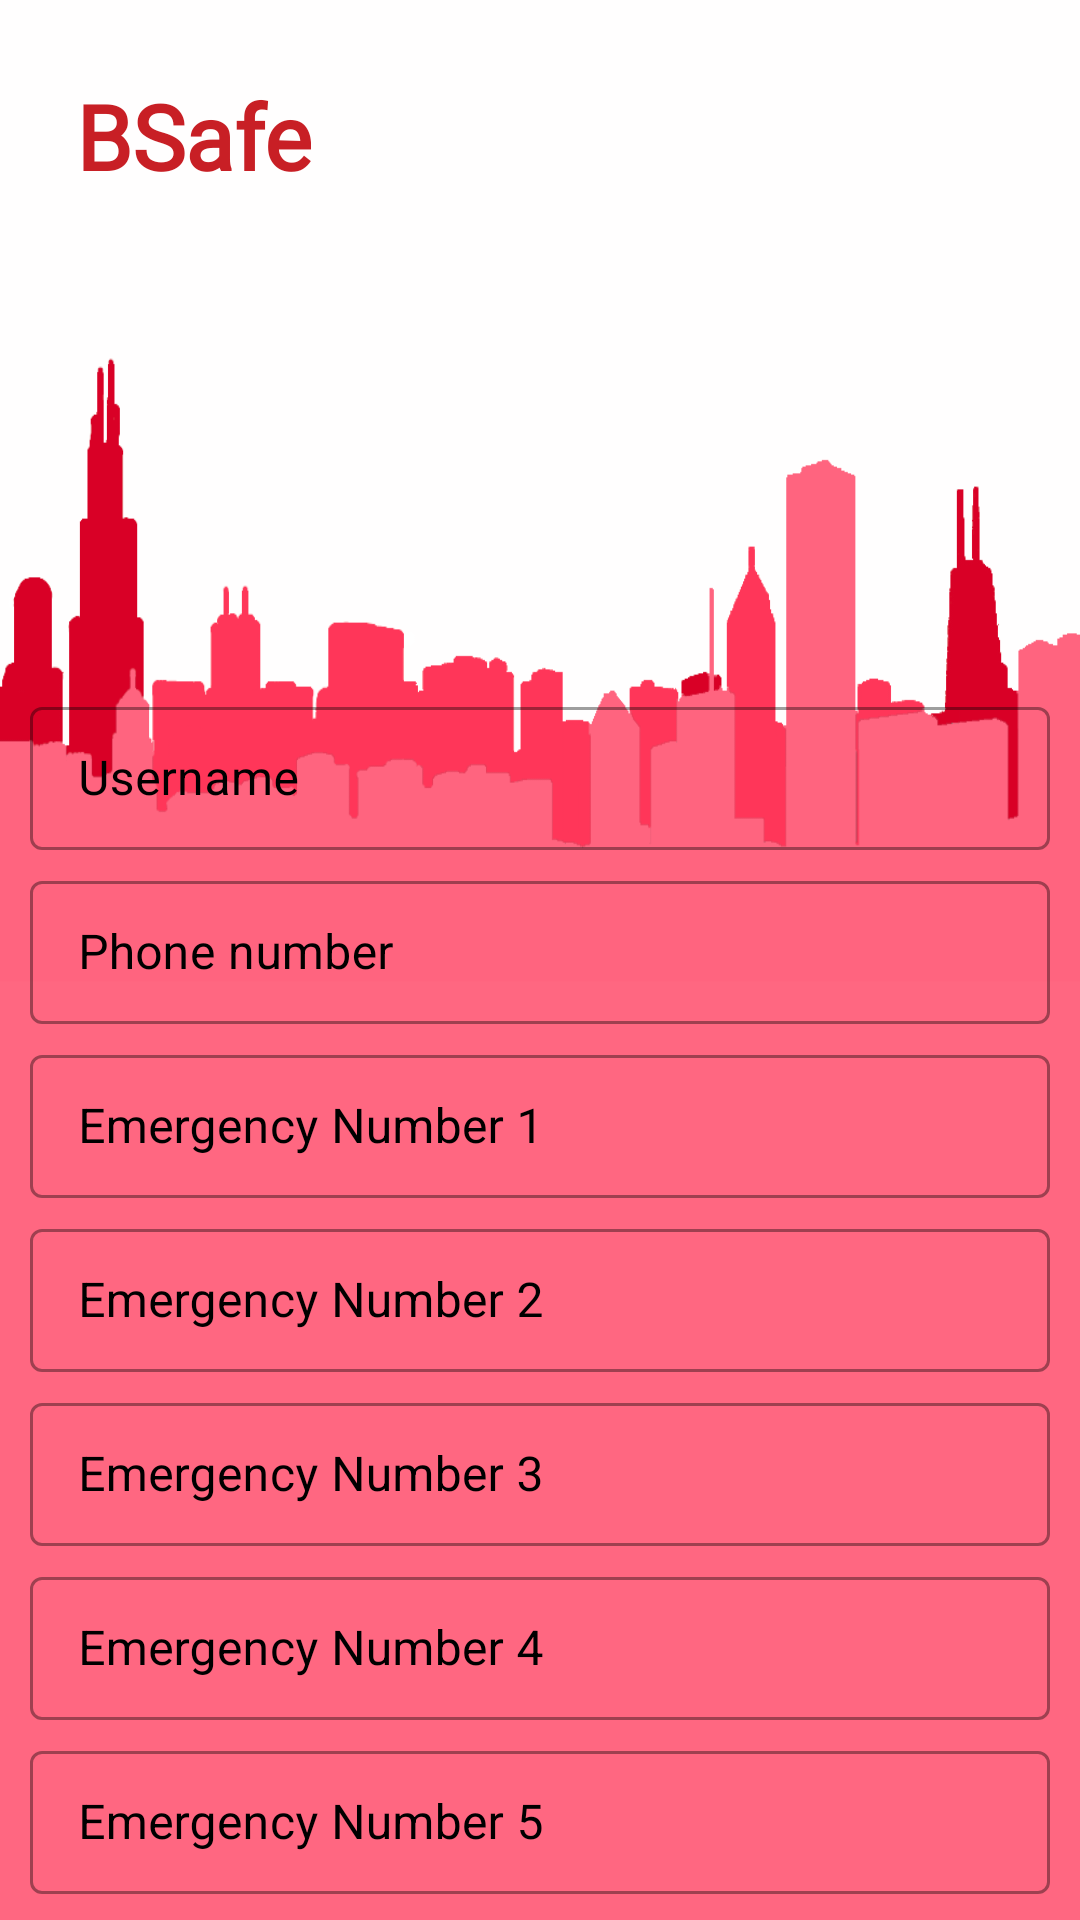

Here is an Android app screen rendered from its layout file. Give the layout XML and the strings, colors and styles it references.
<!-- AndroidManifest.xml: application theme Theme.MyApp -->
<!-- res/layout/registration.xml -->
<?xml version="1.0" encoding="utf-8"?>
<LinearLayout xmlns:android="http://schemas.android.com/apk/res/android"
    android:layout_width="match_parent"
    android:layout_height="match_parent"
    android:background="@drawable/login"
    android:backgroundTintMode="add"
    android:orientation="vertical">

    <TextView
        android:layout_width="wrap_content"
        android:layout_height="wrap_content"
        android:layout_margin="25dp"
        android:fontFamily="@font/arizonia"
        android:gravity="center"
        android:text="BSafe"
        android:textColor="@color/theme_red"
        android:textSize="30sp"
        android:textStyle="bold" />

    <com.google.android.material.textfield.TextInputLayout
        style="@style/Widget.MaterialComponents.TextInputLayout.OutlinedBox.Dense"
        android:layout_width="match_parent"
        android:layout_height="wrap_content"
        android:layout_marginLeft="10dp"
        android:layout_marginTop="140dp"
        android:layout_marginRight="10dp"
        android:hint="Username"
        android:textColorHint="@color/black">

        <com.google.android.material.textfield.TextInputEditText
            android:id="@+id/username"
            android:layout_width="match_parent"
            android:layout_height="wrap_content" />
    </com.google.android.material.textfield.TextInputLayout>


    <com.google.android.material.textfield.TextInputLayout
        style="@style/Widget.MaterialComponents.TextInputLayout.OutlinedBox.Dense"
        android:layout_width="match_parent"
        android:layout_height="wrap_content"
        android:layout_marginLeft="10dp"
        android:layout_marginTop="5dp"
        android:layout_marginRight="10dp"
        android:hint="Phone number"
        android:textColorHint="@color/black">

        <com.google.android.material.textfield.TextInputEditText
            android:id="@+id/phone"
            android:layout_width="match_parent"
            android:layout_height="wrap_content"
            android:inputType="number" />
    </com.google.android.material.textfield.TextInputLayout>


    <com.google.android.material.textfield.TextInputLayout
        style="@style/Widget.MaterialComponents.TextInputLayout.OutlinedBox.Dense"
        android:layout_width="match_parent"
        android:layout_height="wrap_content"
        android:layout_marginLeft="10dp"
        android:layout_marginTop="5dp"
        android:layout_marginRight="10dp"
        android:hint="Emergency Number 1"
        android:textColorHint="@color/black">

        <com.google.android.material.textfield.TextInputEditText
            android:id="@+id/eme_num_1"
            android:layout_width="match_parent"
            android:layout_height="wrap_content"
            android:inputType="number" />
    </com.google.android.material.textfield.TextInputLayout>

    <com.google.android.material.textfield.TextInputLayout
        style="@style/Widget.MaterialComponents.TextInputLayout.OutlinedBox.Dense"
        android:layout_width="match_parent"
        android:layout_height="wrap_content"
        android:layout_marginLeft="10dp"
        android:layout_marginTop="5dp"
        android:layout_marginRight="10dp"
        android:hint="Emergency Number 2"
        android:textColorHint="@color/black">

        <com.google.android.material.textfield.TextInputEditText
            android:id="@+id/eme_num_2"
            android:layout_width="match_parent"
            android:layout_height="wrap_content"
            android:inputType="number" />
    </com.google.android.material.textfield.TextInputLayout>

    <com.google.android.material.textfield.TextInputLayout
        style="@style/Widget.MaterialComponents.TextInputLayout.OutlinedBox.Dense"
        android:layout_width="match_parent"
        android:layout_height="wrap_content"
        android:layout_marginLeft="10dp"
        android:layout_marginTop="5dp"
        android:layout_marginRight="10dp"
        android:hint="Emergency Number 3"
        android:textColorHint="@color/black">

        <com.google.android.material.textfield.TextInputEditText
            android:id="@+id/eme_num_3"
            android:layout_width="match_parent"
            android:layout_height="wrap_content"
            android:inputType="number" />
    </com.google.android.material.textfield.TextInputLayout>

    <com.google.android.material.textfield.TextInputLayout
        style="@style/Widget.MaterialComponents.TextInputLayout.OutlinedBox.Dense"
        android:layout_width="match_parent"
        android:layout_height="wrap_content"
        android:layout_marginLeft="10dp"
        android:layout_marginTop="5dp"
        android:layout_marginRight="10dp"
        android:hint="Emergency Number 4"
        android:textColorHint="@color/black">

        <com.google.android.material.textfield.TextInputEditText
            android:id="@+id/eme_num_4"
            android:layout_width="match_parent"
            android:layout_height="wrap_content"
            android:inputType="number" />
    </com.google.android.material.textfield.TextInputLayout>

    <com.google.android.material.textfield.TextInputLayout
        style="@style/Widget.MaterialComponents.TextInputLayout.OutlinedBox.Dense"
        android:layout_width="match_parent"
        android:layout_height="wrap_content"
        android:layout_marginLeft="10dp"
        android:layout_marginTop="5dp"
        android:layout_marginRight="10dp"
        android:hint="Emergency Number 5"
        android:textColorHint="@color/black">

        <com.google.android.material.textfield.TextInputEditText
            android:id="@+id/eme_num_5"
            android:layout_width="match_parent"
            android:layout_height="wrap_content"
            android:inputType="number" />
    </com.google.android.material.textfield.TextInputLayout>

    <com.google.android.material.button.MaterialButton
        android:id="@+id/register_bt"
        style="@style/Widget.MaterialComponents.Button"
        android:layout_width="150dp"
        android:layout_height="wrap_content"
        android:layout_gravity="center"
        android:layout_margin="20dp"
        android:background="@drawable/button_shape"
        android:text="Register"
        android:textSize="20sp" />

</LinearLayout>
<!-- resources referenced by this layout -->
<resources>
  <color name="black">#000000</color>
  <color name="theme_red">#C81F25</color>
  <!-- drawable button_shape (drawable) -->
  <shape xmlns:android="http://schemas.android.com/apk/res/android" >
      
      <gradient
          android:angle="225"
          android:startColor="@color/redLignt"
          android:endColor="@color/redLignt"/>
      <corners
          android:bottomLeftRadius="40dp"
          android:bottomRightRadius="40dp"
          android:topLeftRadius="40dp"
          android:topRightRadius="40dp" />
  </shape>
  <!-- drawable login: png bitmap (drawable, 18263 bytes) -->
  <style name="Theme.MyApp" parent="Theme.MaterialComponents.Light.NoActionBar.Bridge">
          
          <item name="colorPrimary">@color/colorPrimary</item>
          <item name="colorPrimaryDark">@color/colorPrimaryDark</item>
          <item name="colorAccent">@color/colorAccent</item>
      </style>
  <color name="redLignt">#C81F25</color>
  <color name="colorPrimary">#008577</color>
  <color name="colorPrimaryDark">#00574B</color>
  <color name="colorAccent">#000000</color>
</resources>
